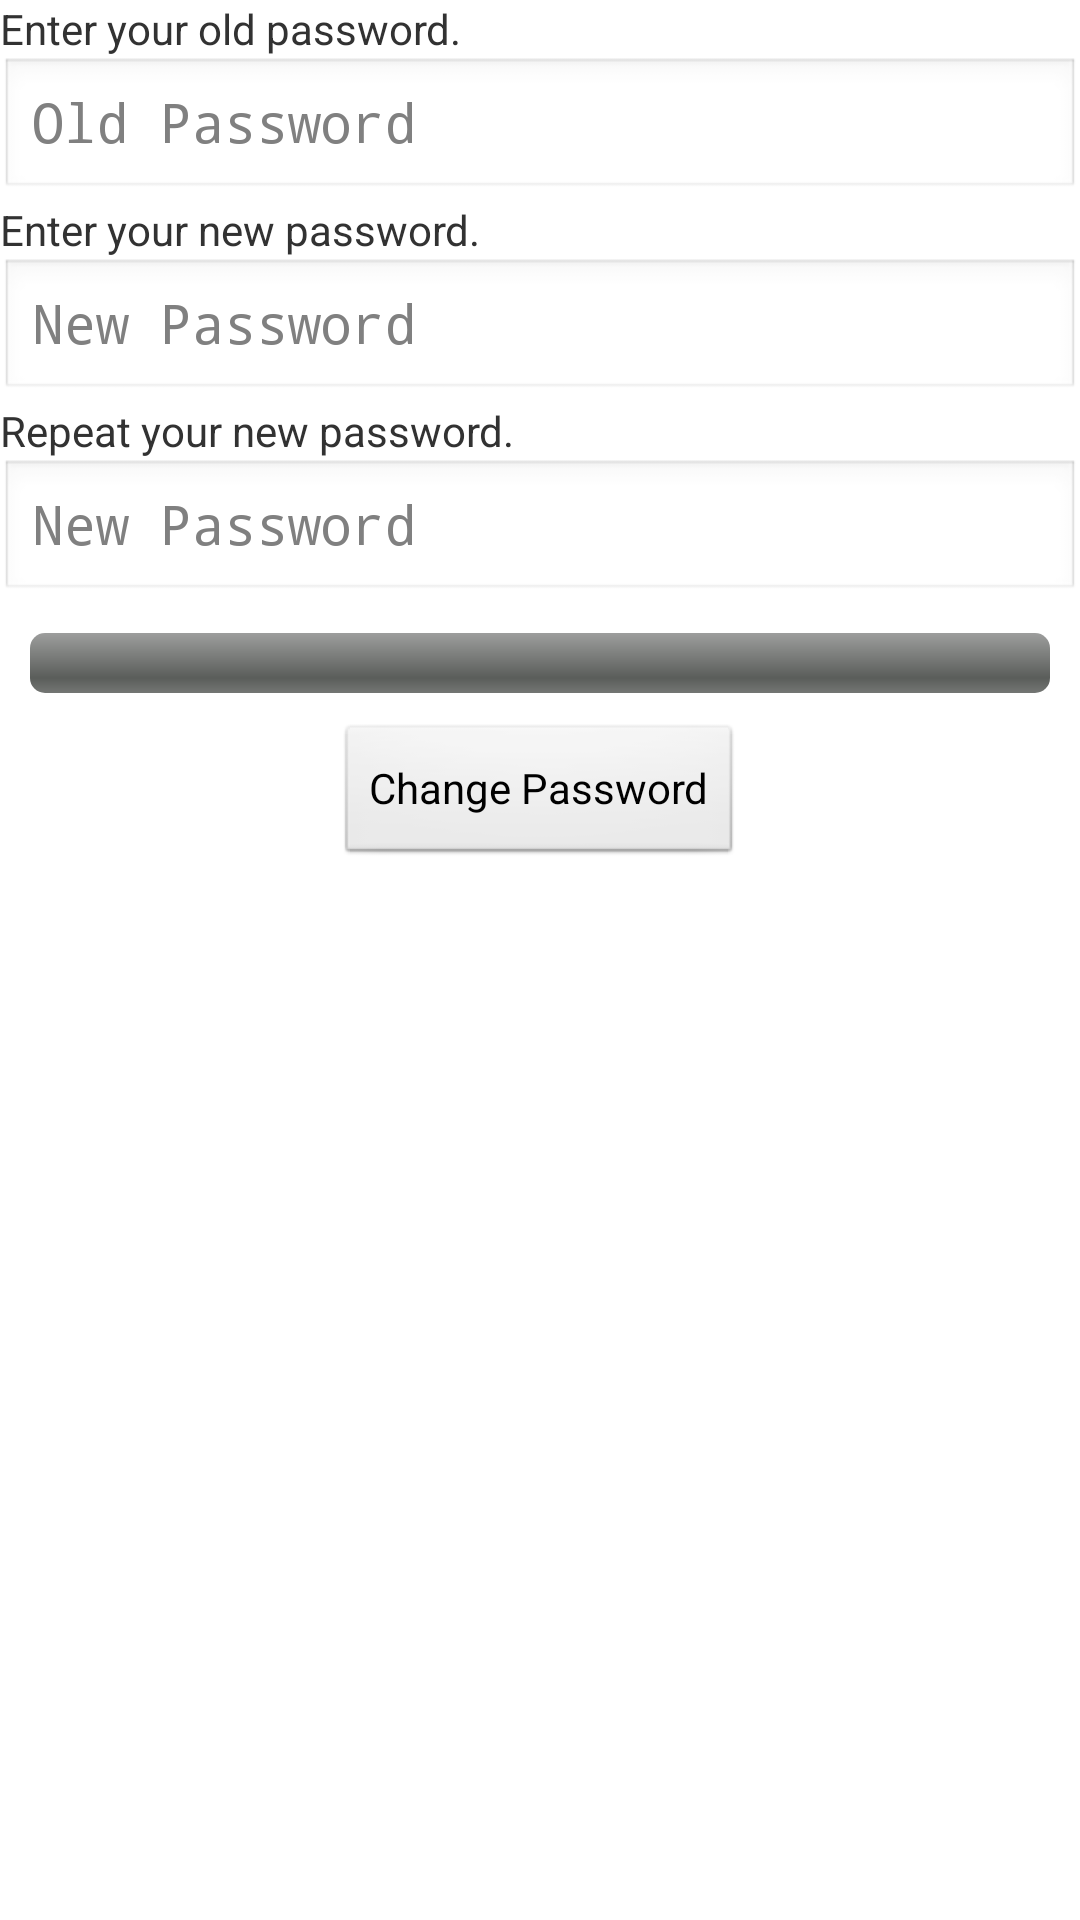

The Android layout XML behind this screen, and the referenced resources:
<!-- AndroidManifest.xml: application theme AppTheme -->
<!-- res/layout/activity_change_password.xml -->
<LinearLayout xmlns:android="http://schemas.android.com/apk/res/android"
    xmlns:tools="http://schemas.android.com/tools"
    android:layout_width="match_parent"
    android:layout_height="match_parent"
    android:orientation="vertical"
    tools:context=".ChangePasswordActivity" >

    
    <TextView
        android:layout_width="wrap_content"
        android:layout_height="wrap_content"
        android:text="@string/old_password" />
    
    <EditText 
        android:id="@+id/change_password_old_password_input"
        android:layout_height="wrap_content"
        android:layout_width="match_parent"
        android:hint="@string/old_password_hint"
        android:inputType="textPassword"/>
    
    
    <TextView
        android:layout_width="wrap_content"
        android:layout_height="wrap_content"
        android:text="@string/new_password" />
    
    <EditText 
        android:id="@+id/change_password_new_password_input"
        android:layout_height="wrap_content"
        android:layout_width="match_parent"
        android:hint="@string/new_password_hint"
        android:inputType="textPassword"/>
    
    
    <TextView
        android:layout_width="wrap_content"
        android:layout_height="wrap_content"
        android:text="@string/new_password_repeat" />
    
    <EditText 
        android:id="@+id/change_password_new_password_repeat_input"
        android:layout_height="wrap_content"
        android:layout_width="match_parent"
        android:hint="@string/new_password_hint"
        android:inputType="textPassword"/>
    
    
    <ProgressBar 
        android:id="@+id/change_password_progress"
        android:layout_width="match_parent"
        android:layout_height="wrap_content"
        android:padding="10dp"
        style="@android:style/Widget.ProgressBar.Horizontal"/>
    
    <Button
        android:id="@+id/change_password_button"
        android:layout_width="wrap_content"
        android:layout_height="wrap_content"
        android:layout_gravity="bottom|center_horizontal"
        android:text="@string/change_password_button_text"/>
        
        

</LinearLayout>
<!-- resources referenced by this layout -->
<resources>
  <string name="change_password_button_text">Change Password</string>
  <string name="new_password">Enter your new password.</string>
  <string name="new_password_hint">New Password</string>
  <string name="new_password_repeat">Repeat your new password.</string>
  <string name="old_password">Enter your old password.</string>
  <string name="old_password_hint">Old Password</string>
  <style name="AppTheme" parent="AppBaseTheme">
          
          <item name="android:windowNoTitle">true</item>
      </style>
  <style name="AppBaseTheme" parent="android:Theme.Light">
          
      </style>
</resources>
